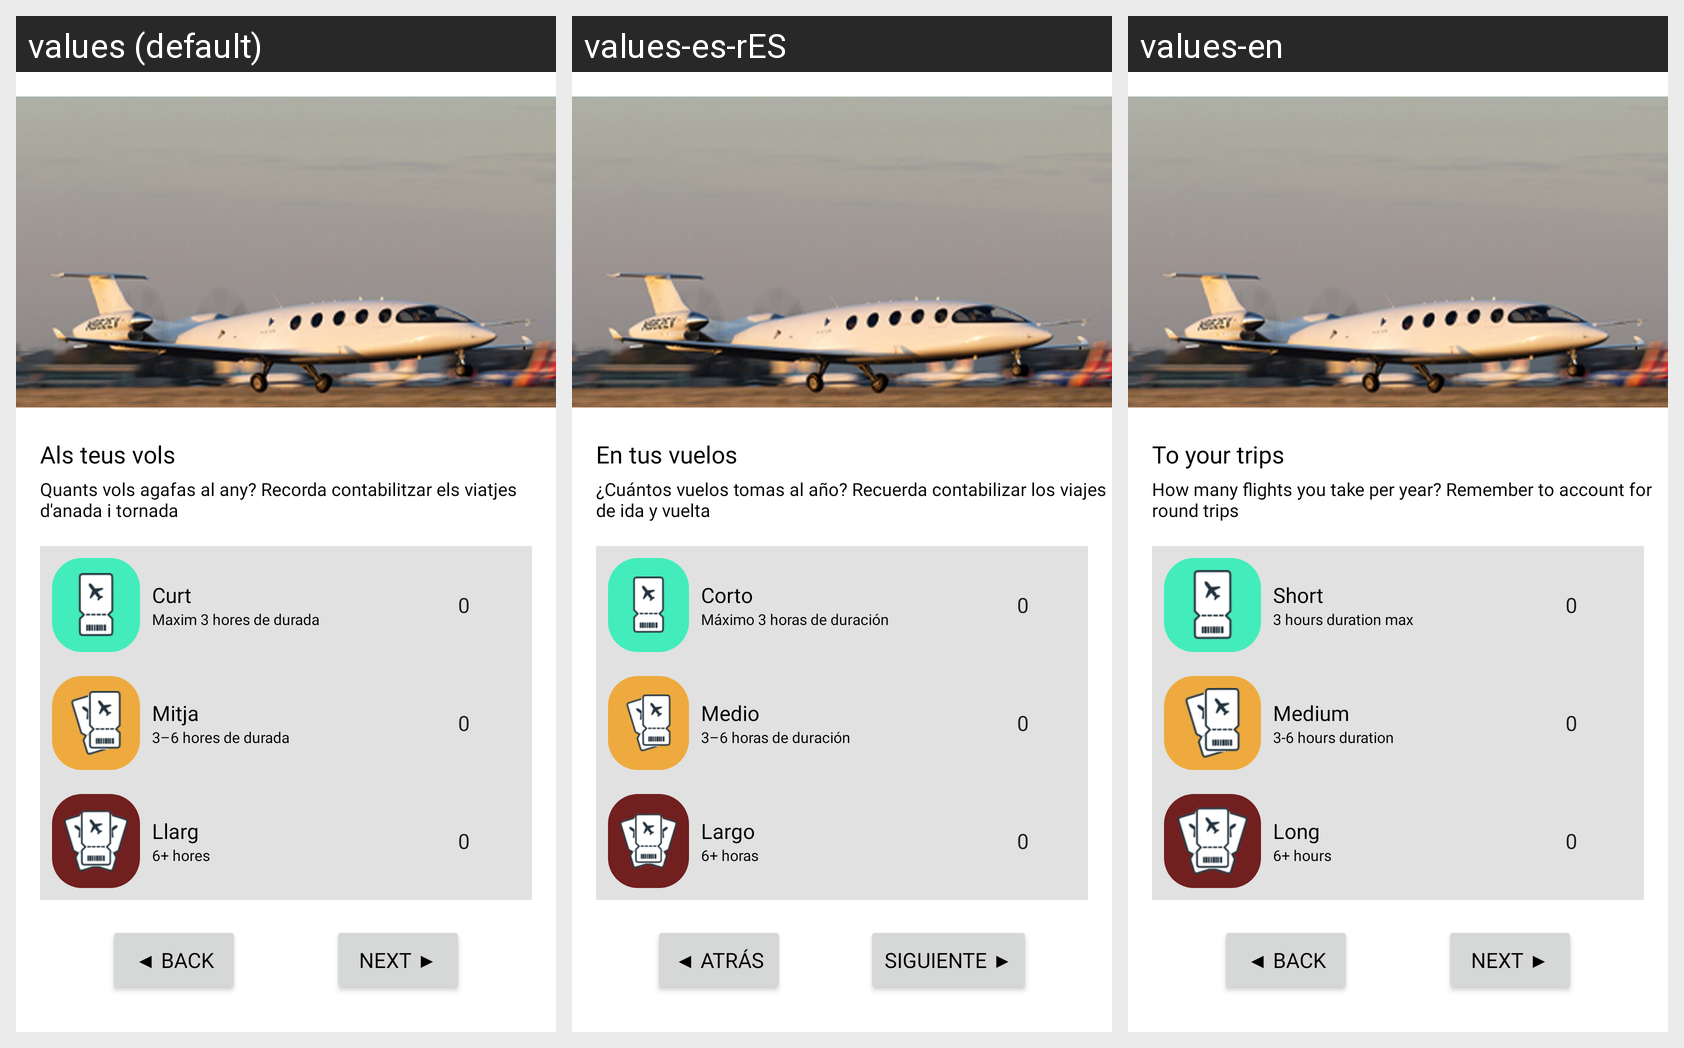

For this localized Android screen grid, give each drawn string resource with its value in every locale shown.
Android screen res/layout/fragment_flights.xml rendered under 3 locales, left to right: values (default), values-es-rES, values-en. Device: Nexus 5 (rendered at 1080×1920; each locale shown at half size, 540×960, under a caption strip naming it); theme Theme.Recolifter.
Strings drawn on this screen, with the default value and each locale's value (text and hints the layout hard-codes, and strings that could not be matched under every locale, appear in the picture but are not listed):

title_flights
  values: Als teus vols
  values-es-rES: En tus vuelos
  values-en: To your trips

description_flights
  values: Quants vols agafas al any? Recorda contabilitzar els viatjes d'anada i tornada
  values-es-rES: ¿Cuántos vuelos tomas al año? Recuerda contabilizar los viajes de ida y vuelta
  values-en: How many flights you take per year? Remember to account for round trips

title_short_fly
  values: Curt
  values-es-rES: Corto
  values-en: Short

description_short_fly
  values: Maxim 3 hores de durada
  values-es-rES: Máximo 3 horas de duración
  values-en: 3 hours duration max

title_medium_fly
  values: Mitja
  values-es-rES: Medio
  values-en: Medium

description_medium_fly
  values: 3–6 hores de durada
  values-es-rES: 3–6 horas de duración
  values-en: 3-6 hours duration

title_long_fly
  values: Llarg
  values-es-rES: Largo
  values-en: Long

description_long_fly
  values: 6+ hores
  values-es-rES: 6+ horas
  values-en: 6+ hours

button_back
  values: ◀ Back
  values-es-rES: ◀ Atrás
  values-en: ◀ Back

button_next
  values: Next ▶
  values-es-rES: Siguiente ▶
  values-en: Next ▶
